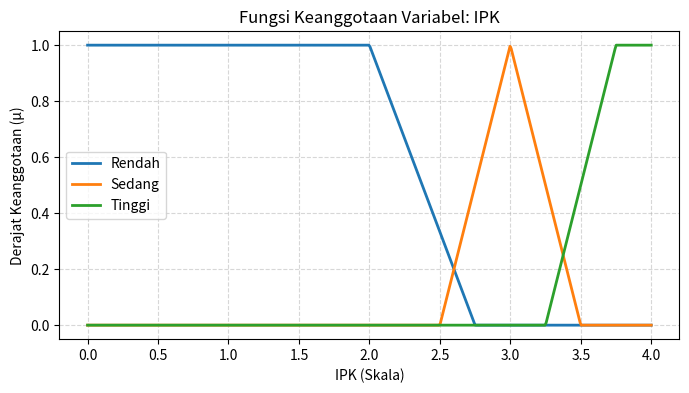
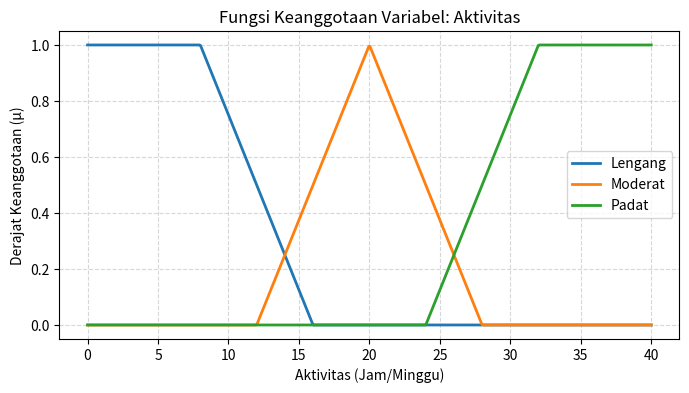
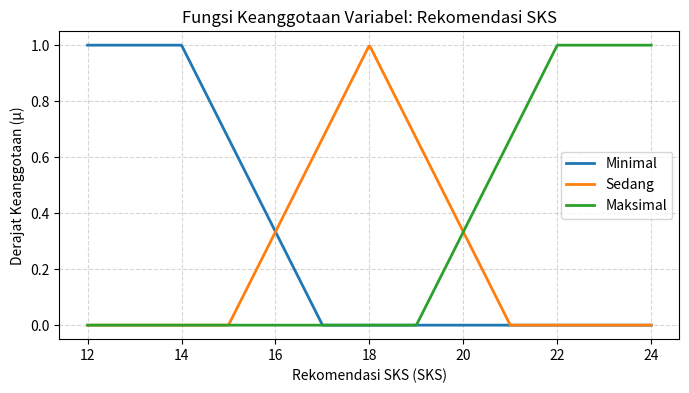

The script that saved these images, in order:
import os
import matplotlib.pyplot as plt
import numpy as np

# =====================================================================
# ASESMEN MODUL 1: PEMODELAN FUZZY
# Sistem Rekomendasi Beban SKS Mahasiswa
# Nama : Ahmad Suhrowardi
# NIM  : 240306019
# =====================================================================

def trimf(x, params):
  """Fungsi keanggotaan segitiga (a, b, c)."""
  a, b, c = params
  x = np.asarray(x, dtype=float)
  y = np.zeros_like(x)

  if b > a:
    idx1 = (x >= a) & (x <= b)
    y[idx1] = (x[idx1] - a) / (b - a)
  if c > b:
    idx2 = (x >= b) & (x <= c)
    y[idx2] = np.maximum(y[idx2], (c - x[idx2]) / (c - b))

  y[x == b] = 1.0
  return np.clip(y, 0.0, 1.0)

def trapmf(x, params):
  """Fungsi keanggotaan trapesium (a, b, c, d)."""
  a, b, c, d = params
  x = np.asarray(x, dtype=float)
  y = np.zeros_like(x)

  if a == b:
    y[x <= c] = 1.0
  else:
    idx1 = (x >= a) & (x <= b)
    y[idx1] = (x[idx1] - a) / (b - a)

  y[(x >= b) & (x <= c)] = 1.0

  if c == d:
    y[x >= b] = 1.0
  else:
    idx2 = (x >= c) & (x <= d)
    y[idx2] = np.maximum(y[idx2], (d - x[idx2]) / (d - c))

  return np.clip(y, 0.0, 1.0)

# Dictionary Model Fuzzy
MODEL_FUZZY = {
    'IPK': {
        'unit': 'Skala',
        'semesta': (0.0, 4.0),
        'membership': {
            'Rendah': ('trapmf', (0.0, 0.0, 2.0, 2.75)),
            'Sedang': ('trimf', (2.5, 3.0, 3.5)),
            'Tinggi': ('trapmf', (3.25, 3.75, 4.0, 4.0)),
        },
    },
    'Aktivitas': {
        'unit': 'Jam/Minggu',
        'semesta': (0, 40),
        'membership': {
            'Lengang': ('trapmf', (0, 0, 8, 16)),
            'Moderat': ('trimf', (12, 20, 28)),
            'Padat': ('trapmf', (24, 32, 40, 40)),
        },
    },
    'Rekomendasi SKS': {
        'unit': 'SKS',
        'semesta': (12, 24),
        'membership': {
            'Minimal': ('trapmf', (12, 12, 14, 17)),
            'Sedang': ('trimf', (15, 18, 21)),
            'Maksimal': ('trapmf', (19, 22, 24, 24)),
        },
    },
}

def hitung_derajat(tipe_kurva, params, nilai):
  val_arr = np.array([float(nilai)])
  if tipe_kurva == 'trimf':
    return float(trimf(val_arr, params)[0])
  elif tipe_kurva == 'trapmf':
    return float(trapmf(val_arr, params)[0])
  return 0.0

def fuzzifikasi(input_dict):
  """Fungsi pemetaan nilai masukan konkret ke derajat keanggotaan."""
  hasil = {}
  for var_name, nilai in input_dict.items():
    if var_name in MODEL_FUZZY:
      hasil[var_name] = {}
      for label, (tipe_kurva, params) in MODEL_FUZZY[var_name][
          'membership'
      ].items():
        deg = hitung_derajat(tipe_kurva, params, nilai)
        hasil[var_name][label] = round(deg, 4)
  return hasil

def plot_variabel(output_dir='.'):
  """Menyimpan dan MENAMPILKAN grafik fungsi keanggotaan."""
  os.makedirs(output_dir, exist_ok=True)
  for var_name, var_info in MODEL_FUZZY.items():
    x_min, x_max = var_info['semesta']
    x = np.linspace(x_min, x_max, 500)

    plt.figure(figsize=(8, 4), dpi=100)
    for label, (tipe_kurva, params) in var_info['membership'].items():
      if tipe_kurva == 'trimf':
        y = trimf(x, params)
      elif tipe_kurva == 'trapmf':
        y = trapmf(x, params)
      plt.plot(x, y, linewidth=2, label=label)

    plt.title(f'Fungsi Keanggotaan Variabel: {var_name}')
    plt.xlabel(f"{var_name} ({var_info['unit']})")
    plt.ylabel('Derajat Keanggotaan (μ)')
    plt.grid(True, linestyle='--', alpha=0.5)
    plt.legend()

    filename = os.path.join(output_dir, f"MF_{var_name.replace(' ', '_')}.png")
    plt.savefig(filename, bbox_inches='tight')

    # Menampilkan grafik langsung ke layar
    plt.show()

# Menjalankan fungsi untuk menampilkan grafik dan pengujian
if __name__ == '__main__':
  print('=== MENAMPILKAN GRAFIK FUNGSI KEANGGOTAAN ===')
  plot_variabel()

  print('\n=== CONTOH PENGUJJIAN FUZZIFIKASI ===')
  sampel_input = {'IPK': 3.40, 'Aktivitas': 26.0}
  hasil_fuzzifikasi = fuzzifikasi(sampel_input)
  print(f'Input: {sampel_input}')
  print(f'Hasil Fuzzifikasi: {hasil_fuzzifikasi}')
